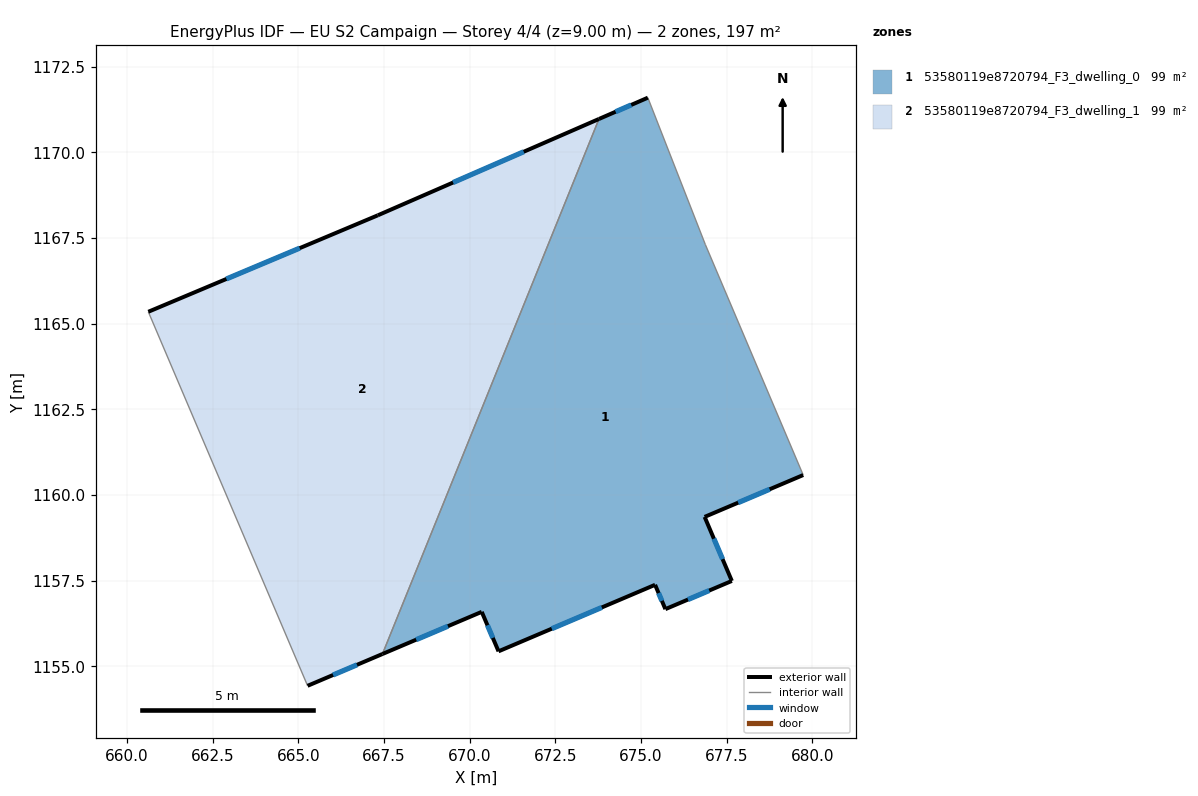
=== STOREY PLAN SPEC (per zone: floor XY polygon, exterior-wall plan segments, windows/doors) ===
zone 1: 53580119e8720794_F3_dwelling_0  (98.6 m²)
  floor: (675.20, 1171.59) (676.87, 1167.31) (679.73, 1160.58) (676.85, 1159.36) (677.65, 1157.49) (675.71, 1156.67) (675.41, 1157.38) (670.84, 1155.44) (670.35, 1156.59) (667.45, 1155.36) (673.77, 1170.97)
  exterior wall: (675.20, 1171.59) – (673.77, 1170.97)  [1.6 m]
    window: (674.71, 1171.38) – (674.26, 1171.19)  [0.5 m²]
  exterior wall: (676.85, 1159.36) – (679.73, 1160.58)  [3.1 m]
    window: (677.83, 1159.78) – (678.75, 1160.17)  [1.0 m²]
  exterior wall: (677.65, 1157.49) – (676.85, 1159.36)  [2.0 m]
    window: (677.38, 1158.13) – (677.12, 1158.73)  [0.6 m²]
  exterior wall: (675.71, 1156.67) – (677.65, 1157.49)  [2.1 m]
    window: (676.37, 1156.95) – (676.99, 1157.21)  [0.6 m²]
  exterior wall: (675.41, 1157.38) – (675.71, 1156.67)  [0.8 m]
    window: (675.51, 1157.14) – (675.61, 1156.91)  [0.2 m²]
  exterior wall: (670.84, 1155.44) – (675.41, 1157.38)  [5.0 m]
    window: (672.39, 1156.10) – (673.85, 1156.72)  [1.5 m²]
  exterior wall: (670.35, 1156.59) – (670.84, 1155.44)  [1.3 m]
    window: (670.52, 1156.20) – (670.67, 1155.83)  [0.4 m²]
  exterior wall: (667.45, 1155.36) – (670.35, 1156.59)  [3.1 m]
    window: (668.44, 1155.78) – (669.36, 1156.17)  [1.0 m²]
  interior walls: 3
zone 2: 53580119e8720794_F3_dwelling_1  (98.6 m²)
  floor: (673.77, 1170.97) (667.45, 1155.36) (665.27, 1154.43) (660.62, 1165.35) (667.32, 1168.16)
  exterior wall: (665.27, 1154.43) – (667.45, 1155.36)  [2.4 m]
    window: (666.01, 1154.75) – (666.71, 1155.05)  [0.7 m²]
  exterior wall: (667.32, 1168.16) – (660.62, 1165.35)  [7.3 m]
    window: (665.04, 1167.21) – (662.90, 1166.31)  [2.2 m²]
  exterior wall: (673.77, 1170.97) – (667.32, 1168.16)  [7.0 m]
    window: (671.58, 1170.02) – (669.51, 1169.12)  [2.2 m²]
  interior walls: 2

=== DERIVED (storey summary) ===
Building: EU S2 Campaign
Storey: 4 of 4  (floor level z = 9.00 m)
Storey gross floor area: 197.2 m²
Zones on this storey: 2
  - 53580119e8720794_F3_dwelling_0: floor 98.6 m²; exterior wall 19.0 m (56.9 m²); 8 window(s) 5.8 m²; WWR 10.2%
  - 53580119e8720794_F3_dwelling_1: floor 98.6 m²; exterior wall 16.7 m (50.0 m²); 3 window(s) 5.1 m²; WWR 10.2%
Zone adjacency (shared interzone walls):
  - 53580119e8720794_F3_dwelling_0 ↔ 53580119e8720794_F3_dwelling_1